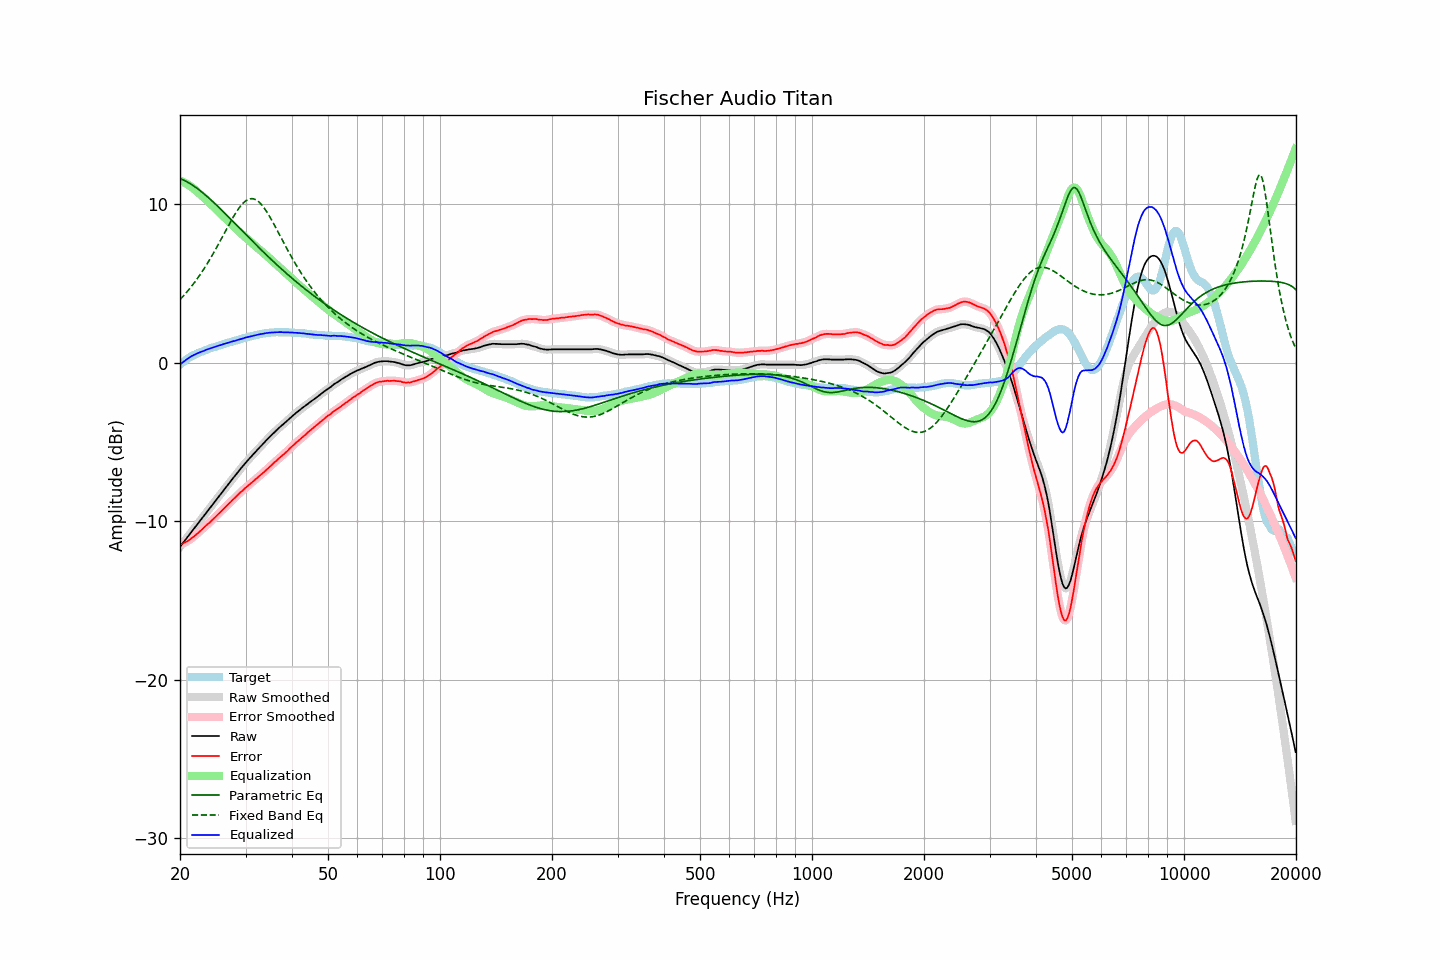

The file beside this chart, header and first rows:
frequency, raw, error, smoothed, error_smoothed, equalization, parametric_eq, fixed_band_eq, equalized_raw, equalized_smoothed, target
20.00, -11.62, -11.49, -11.61, -11.49, 11.49, 11.61, 3.98, -0.13, -0.12, -0.13
20.20, -11.49, -11.45, -11.49, -11.44, 11.45, 11.57, 4.09, -0.04, -0.04, -0.04
20.40, -11.35, -11.40, -11.36, -11.40, 11.40, 11.53, 4.20, 0.04, 0.04, 0.04
20.61, -11.23, -11.34, -11.23, -11.35, 11.35, 11.48, 4.31, 0.12, 0.12, 0.11
20.81, -11.09, -11.30, -11.10, -11.29, 11.29, 11.43, 4.43, 0.20, 0.19, 0.20
21.02, -10.97, -11.25, -10.96, -11.24, 11.23, 11.37, 4.54, 0.26, 0.27, 0.28
21.23, -10.83, -11.17, -10.83, -11.17, 11.16, 11.31, 4.67, 0.34, 0.33, 0.34
21.44, -10.69, -11.10, -10.70, -11.10, 11.09, 11.25, 4.79, 0.40, 0.40, 0.40
21.66, -10.57, -11.02, -10.56, -11.02, 11.02, 11.18, 4.92, 0.45, 0.45, 0.45
21.87, -10.43, -10.94, -10.43, -10.93, 10.94, 11.11, 5.06, 0.50, 0.51, 0.50
22.09, -10.29, -10.85, -10.30, -10.85, 10.85, 11.04, 5.19, 0.56, 0.55, 0.55
22.31, -10.16, -10.77, -10.17, -10.76, 10.76, 10.97, 5.33, 0.60, 0.60, 0.60
22.54, -10.04, -10.68, -10.04, -10.68, 10.67, 10.89, 5.48, 0.64, 0.64, 0.64
22.76, -9.91, -10.59, -9.91, -10.59, 10.58, 10.81, 5.63, 0.68, 0.67, 0.68
22.99, -9.78, -10.49, -9.78, -10.49, 10.49, 10.73, 5.78, 0.71, 0.72, 0.71
23.22, -9.65, -10.40, -9.64, -10.39, 10.40, 10.65, 5.93, 0.75, 0.76, 0.75
23.45, -9.51, -10.30, -9.51, -10.30, 10.31, 10.56, 6.09, 0.80, 0.80, 0.79
23.69, -9.38, -10.21, -9.38, -10.21, 10.21, 10.47, 6.26, 0.83, 0.84, 0.83
23.92, -9.24, -10.12, -9.24, -10.12, 10.12, 10.38, 6.42, 0.87, 0.87, 0.87
24.16, -9.12, -10.04, -9.12, -10.03, 10.02, 10.29, 6.59, 0.91, 0.91, 0.92
24.40, -8.98, -9.93, -8.99, -9.93, 9.93, 10.20, 6.77, 0.94, 0.94, 0.95
24.65, -8.86, -9.83, -8.85, -9.83, 9.83, 10.10, 6.94, 0.97, 0.97, 0.97
24.89, -8.72, -9.72, -8.72, -9.73, 9.73, 10.01, 7.12, 1.01, 1.01, 1.00
25.14, -8.58, -9.63, -8.59, -9.63, 9.63, 9.91, 7.31, 1.05, 1.04, 1.04
25.39, -8.45, -9.53, -8.46, -9.53, 9.53, 9.81, 7.49, 1.08, 1.07, 1.07
25.65, -8.33, -9.44, -8.33, -9.43, 9.43, 9.72, 7.68, 1.10, 1.11, 1.11
25.91, -8.20, -9.33, -8.20, -9.33, 9.33, 9.62, 7.87, 1.13, 1.13, 1.13
26.16, -8.06, -9.23, -8.07, -9.23, 9.23, 9.52, 8.06, 1.17, 1.16, 1.16
26.43, -7.94, -9.14, -7.94, -9.13, 9.13, 9.42, 8.25, 1.19, 1.20, 1.20
26.69, -7.81, -9.04, -7.81, -9.04, 9.03, 9.31, 8.44, 1.23, 1.23, 1.23
26.96, -7.68, -8.94, -7.68, -8.94, 8.93, 9.21, 8.62, 1.26, 1.26, 1.26
27.23, -7.55, -8.84, -7.55, -8.83, 8.83, 9.11, 8.81, 1.29, 1.29, 1.29
27.50, -7.42, -8.74, -7.42, -8.74, 8.74, 9.01, 8.99, 1.32, 1.32, 1.32
27.77, -7.28, -8.63, -7.29, -8.64, 8.64, 8.90, 9.17, 1.35, 1.35, 1.34
28.05, -7.17, -8.55, -7.16, -8.54, 8.54, 8.80, 9.34, 1.37, 1.38, 1.38
28.33, -7.04, -8.44, -7.03, -8.44, 8.44, 8.70, 9.50, 1.40, 1.40, 1.40
28.62, -6.91, -8.34, -6.91, -8.34, 8.34, 8.59, 9.65, 1.43, 1.43, 1.43
28.90, -6.78, -8.25, -6.78, -8.25, 8.25, 8.49, 9.79, 1.47, 1.47, 1.47
29.19, -6.66, -8.15, -6.66, -8.15, 8.15, 8.39, 9.92, 1.50, 1.50, 1.49
29.48, -6.54, -8.08, -6.53, -8.06, 8.06, 8.28, 10.04, 1.52, 1.53, 1.54
29.78, -6.41, -7.96, -6.41, -7.96, 7.97, 8.18, 10.13, 1.56, 1.56, 1.55
30.08, -6.29, -7.87, -6.29, -7.87, 7.88, 8.08, 10.22, 1.59, 1.59, 1.58
30.38, -6.18, -7.79, -6.18, -7.78, 7.79, 7.98, 10.28, 1.61, 1.61, 1.61
30.68, -6.07, -7.71, -6.07, -7.70, 7.70, 7.87, 10.32, 1.64, 1.64, 1.64
30.99, -5.96, -7.62, -5.96, -7.62, 7.61, 7.77, 10.34, 1.66, 1.66, 1.66
31.30, -5.85, -7.53, -5.85, -7.53, 7.53, 7.67, 10.34, 1.68, 1.68, 1.68
31.61, -5.74, -7.45, -5.74, -7.44, 7.44, 7.57, 10.32, 1.71, 1.71, 1.71
31.93, -5.63, -7.36, -5.63, -7.36, 7.36, 7.47, 10.28, 1.73, 1.73, 1.73
32.24, -5.51, -7.27, -5.52, -7.27, 7.27, 7.36, 10.22, 1.76, 1.76, 1.75
32.57, -5.41, -7.19, -5.41, -7.18, 7.19, 7.26, 10.15, 1.78, 1.78, 1.78
32.89, -5.30, -7.10, -5.30, -7.10, 7.10, 7.16, 10.05, 1.80, 1.80, 1.80
33.22, -5.20, -7.02, -5.19, -7.01, 7.01, 7.07, 9.93, 1.81, 1.82, 1.82
33.55, -5.08, -6.93, -5.08, -6.92, 6.92, 6.97, 9.81, 1.83, 1.84, 1.84
33.89, -4.98, -6.83, -4.98, -6.83, 6.83, 6.87, 9.66, 1.85, 1.85, 1.85
34.23, -4.87, -6.74, -4.87, -6.74, 6.74, 6.77, 9.51, 1.87, 1.87, 1.87
34.57, -4.77, -6.65, -4.76, -6.65, 6.65, 6.67, 9.35, 1.88, 1.88, 1.88
34.92, -4.66, -6.55, -4.66, -6.55, 6.55, 6.58, 9.18, 1.90, 1.89, 1.89
35.27, -4.56, -6.47, -4.56, -6.46, 6.46, 6.48, 9.00, 1.90, 1.90, 1.91
35.62, -4.46, -6.36, -4.46, -6.36, 6.37, 6.39, 8.81, 1.91, 1.91, 1.90
35.97, -4.36, -6.27, -4.36, -6.27, 6.27, 6.29, 8.63, 1.92, 1.91, 1.91
... 635 more rows
